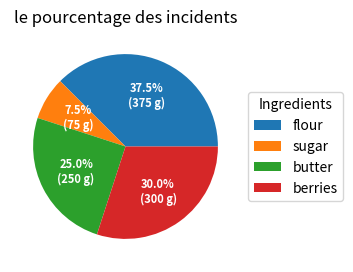

Write the Python code that produced this figure.
import numpy as np
import matplotlib.pyplot as plt

fig, ax = plt.subplots(figsize=(6, 3), subplot_kw=dict(aspect="equal"))

recipe = ["375 g flour",
          "75 g sugar",
          "250 g butter",
          "300 g berries"]

data = [float(x.split()[0]) for x in recipe]
ingredients = [x.split()[-1] for x in recipe]


def func(pct, allvals):
    absolute = int(pct/100.*np.sum(allvals))
    return "{:.1f}%\n({:d} g)".format(pct, absolute)


wedges, texts, autotexts = ax.pie(data, autopct=lambda pct: func(pct, data),
                                  textprops=dict(color="w"))

ax.legend(wedges, ingredients,
          title="Ingredients",
          loc="center left",
          bbox_to_anchor=(1, 0, 0.5, 1))

plt.setp(autotexts, size=8, weight="bold")

ax.set_title("le pourcentage des incidents")

plt.show()